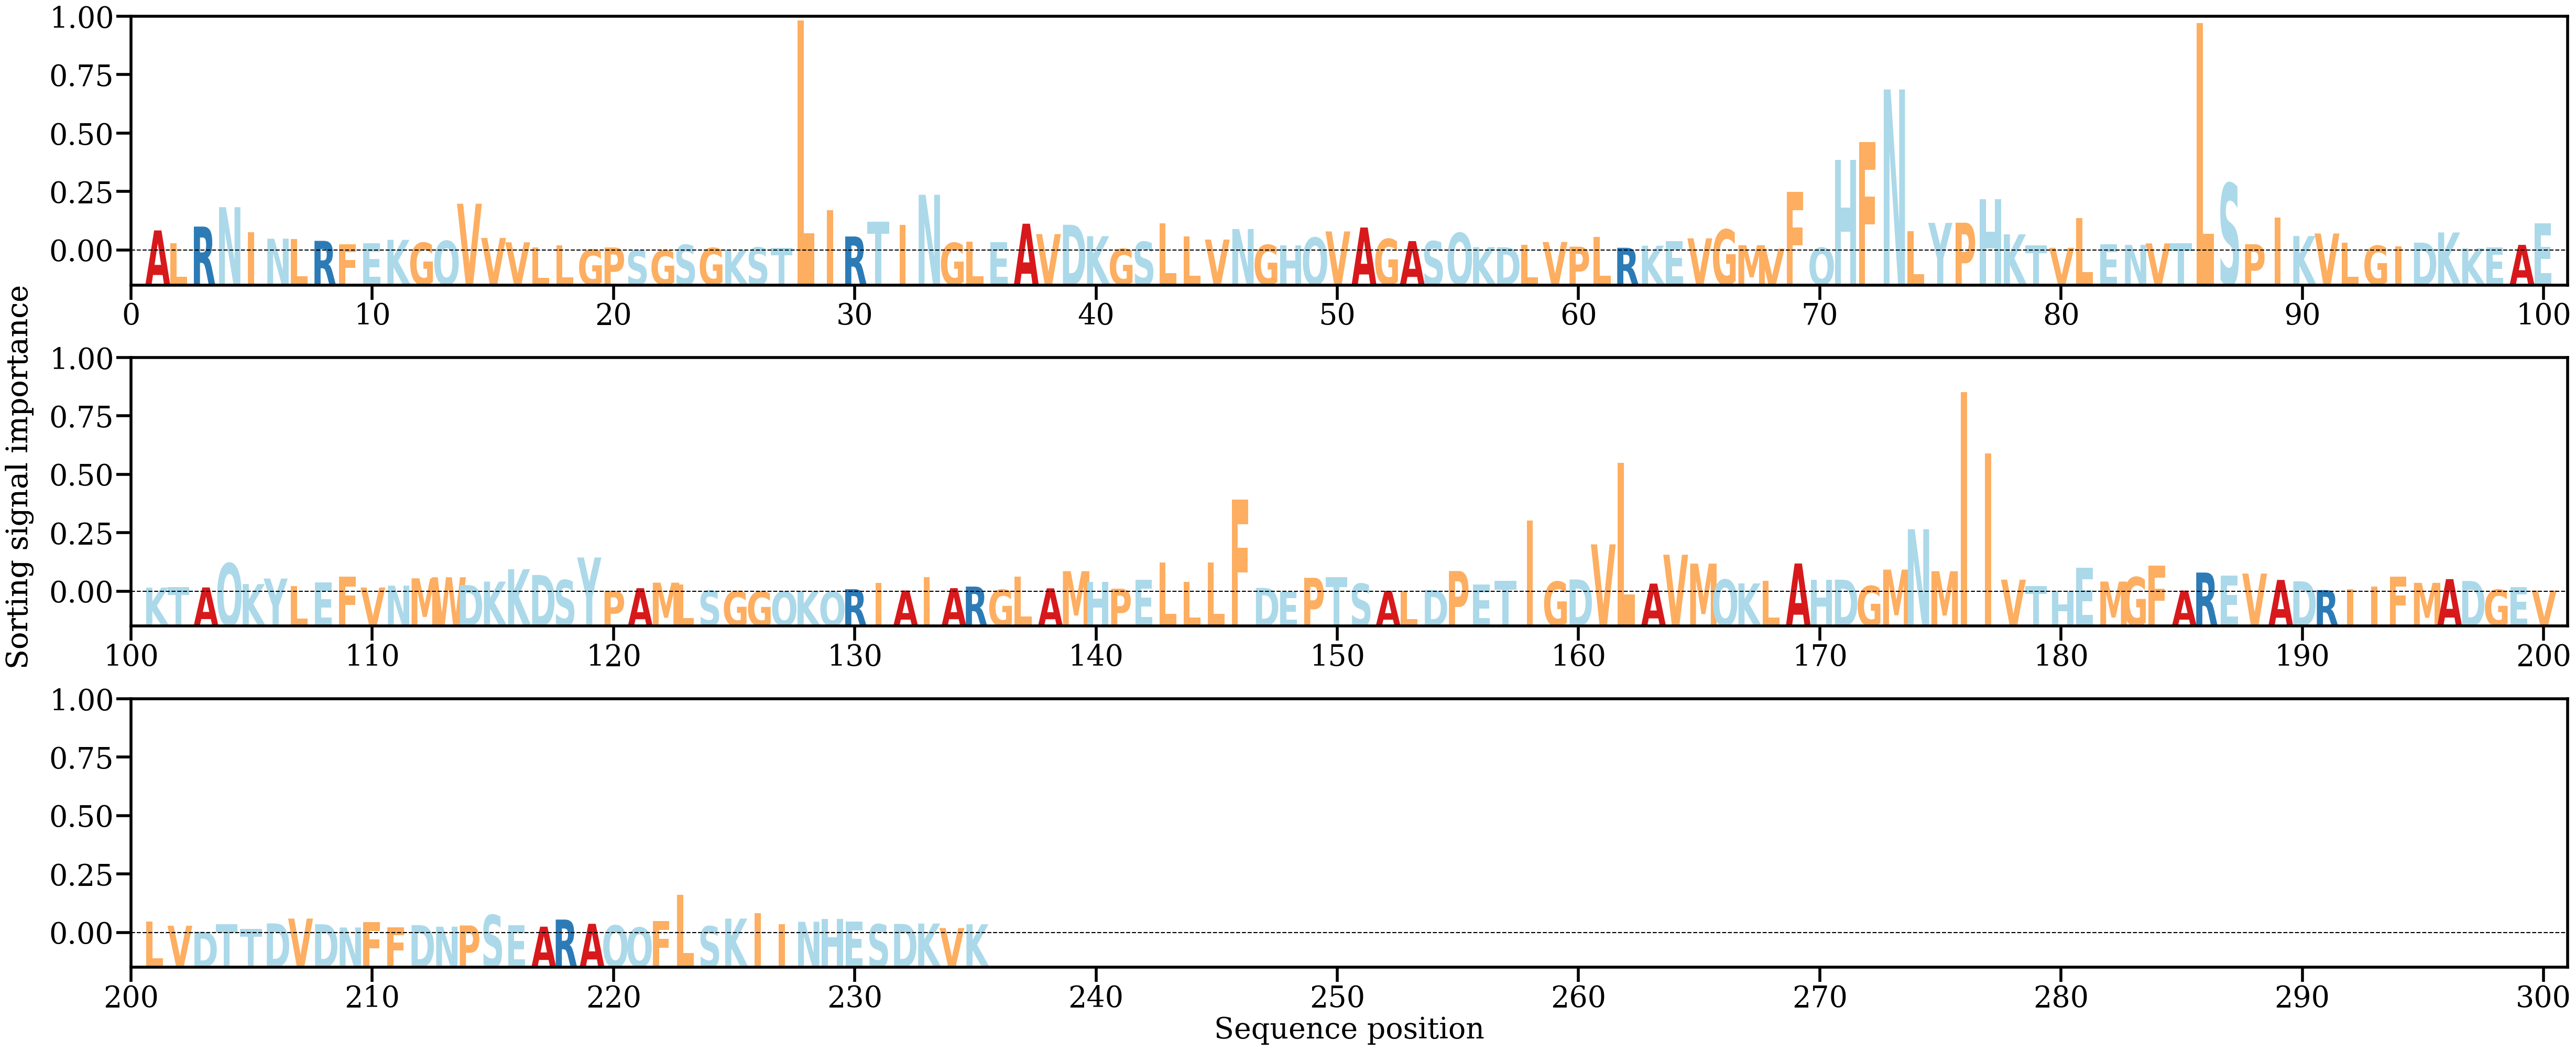

Source data for this figure (header and first rows):
AA, Alpha
A, [0.0047573]
L, [0.00177998]
R, [0.00566801]
N, [0.01026955]
I, [0.00438877]
N, [0.00280326]
L, [0.0026829]
R, [0.00228829]
F, [0.00145514]
E, [0.00171885]
K, [0.00252066]
G, [0.00183512]
Q, [0.00227094]
V, [0.01109109]
V, [0.00297857]
V, [0.00194433]
L, [0.00075798]
L, [0.0012536]
G, [0.00021337]
P, [0.00071894]
S, [8.075933e-05]
G, [4.835699e-05]
S, [0.00135042]
G, [0.00059939]
K, [0.00016281]
S, [0.00071575]
T, [0.00055203]
L, [0.05453213]
I, [0.00951413]
R, [0.00331933]
T, [0.00686626]
I, [0.00602545]
N, [0.01321257]
G, [0.00180268]
L, [0.002147]
E, [0.00195917]
A, [0.00635117]
V, [0.00388692]
D, [0.00610343]
K, [0.00339797]
G, [0.00039382]
S, [0.0020592]
L, [0.00642818]
L, [0.00332785]
V, [0.00258841]
N, [0.00508217]
G, [0.00132954]
H, [0.00116546]
Q, [0.00305588]
V, [0.00452024]
A, [0.00544845]
G, [0.00273015]
A, [0.00222514]
S, [0.00220378]
Q, [0.0041734]
K, [0.0007919]
D, [0.00077635]
L, [0.0013375]
V, [0.00201404]
P, [0.00090862]
... 175 more rows
